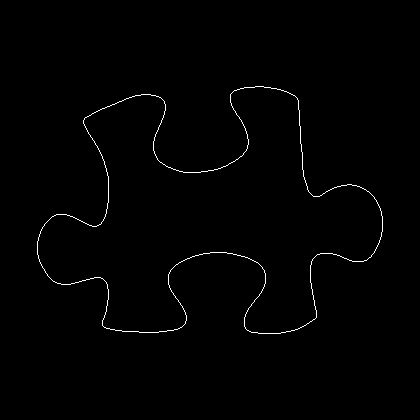

Source data for this figure (header and first rows):
37, 241
37, 242
37, 243
37, 244
37, 245
37, 246
37, 247
37, 248
37, 249
37, 250
37, 251
37, 252
37, 253
37, 254
38, 255
38, 256
38, 257
38, 258
39, 259
39, 260
39, 261
40, 262
40, 263
41, 264
41, 265
42, 266
42, 267
43, 268
44, 269
44, 270
45, 271
45, 272
46, 273
47, 274
47, 275
48, 276
49, 277
50, 278
51, 279
52, 280
53, 281
54, 281
55, 282
56, 282
57, 283
58, 283
59, 283
60, 283
61, 284
62, 284
63, 284
64, 284
65, 284
66, 284
67, 284
68, 284
69, 284
70, 284
71, 283
72, 283
73, 283
... 1,300 more rows
